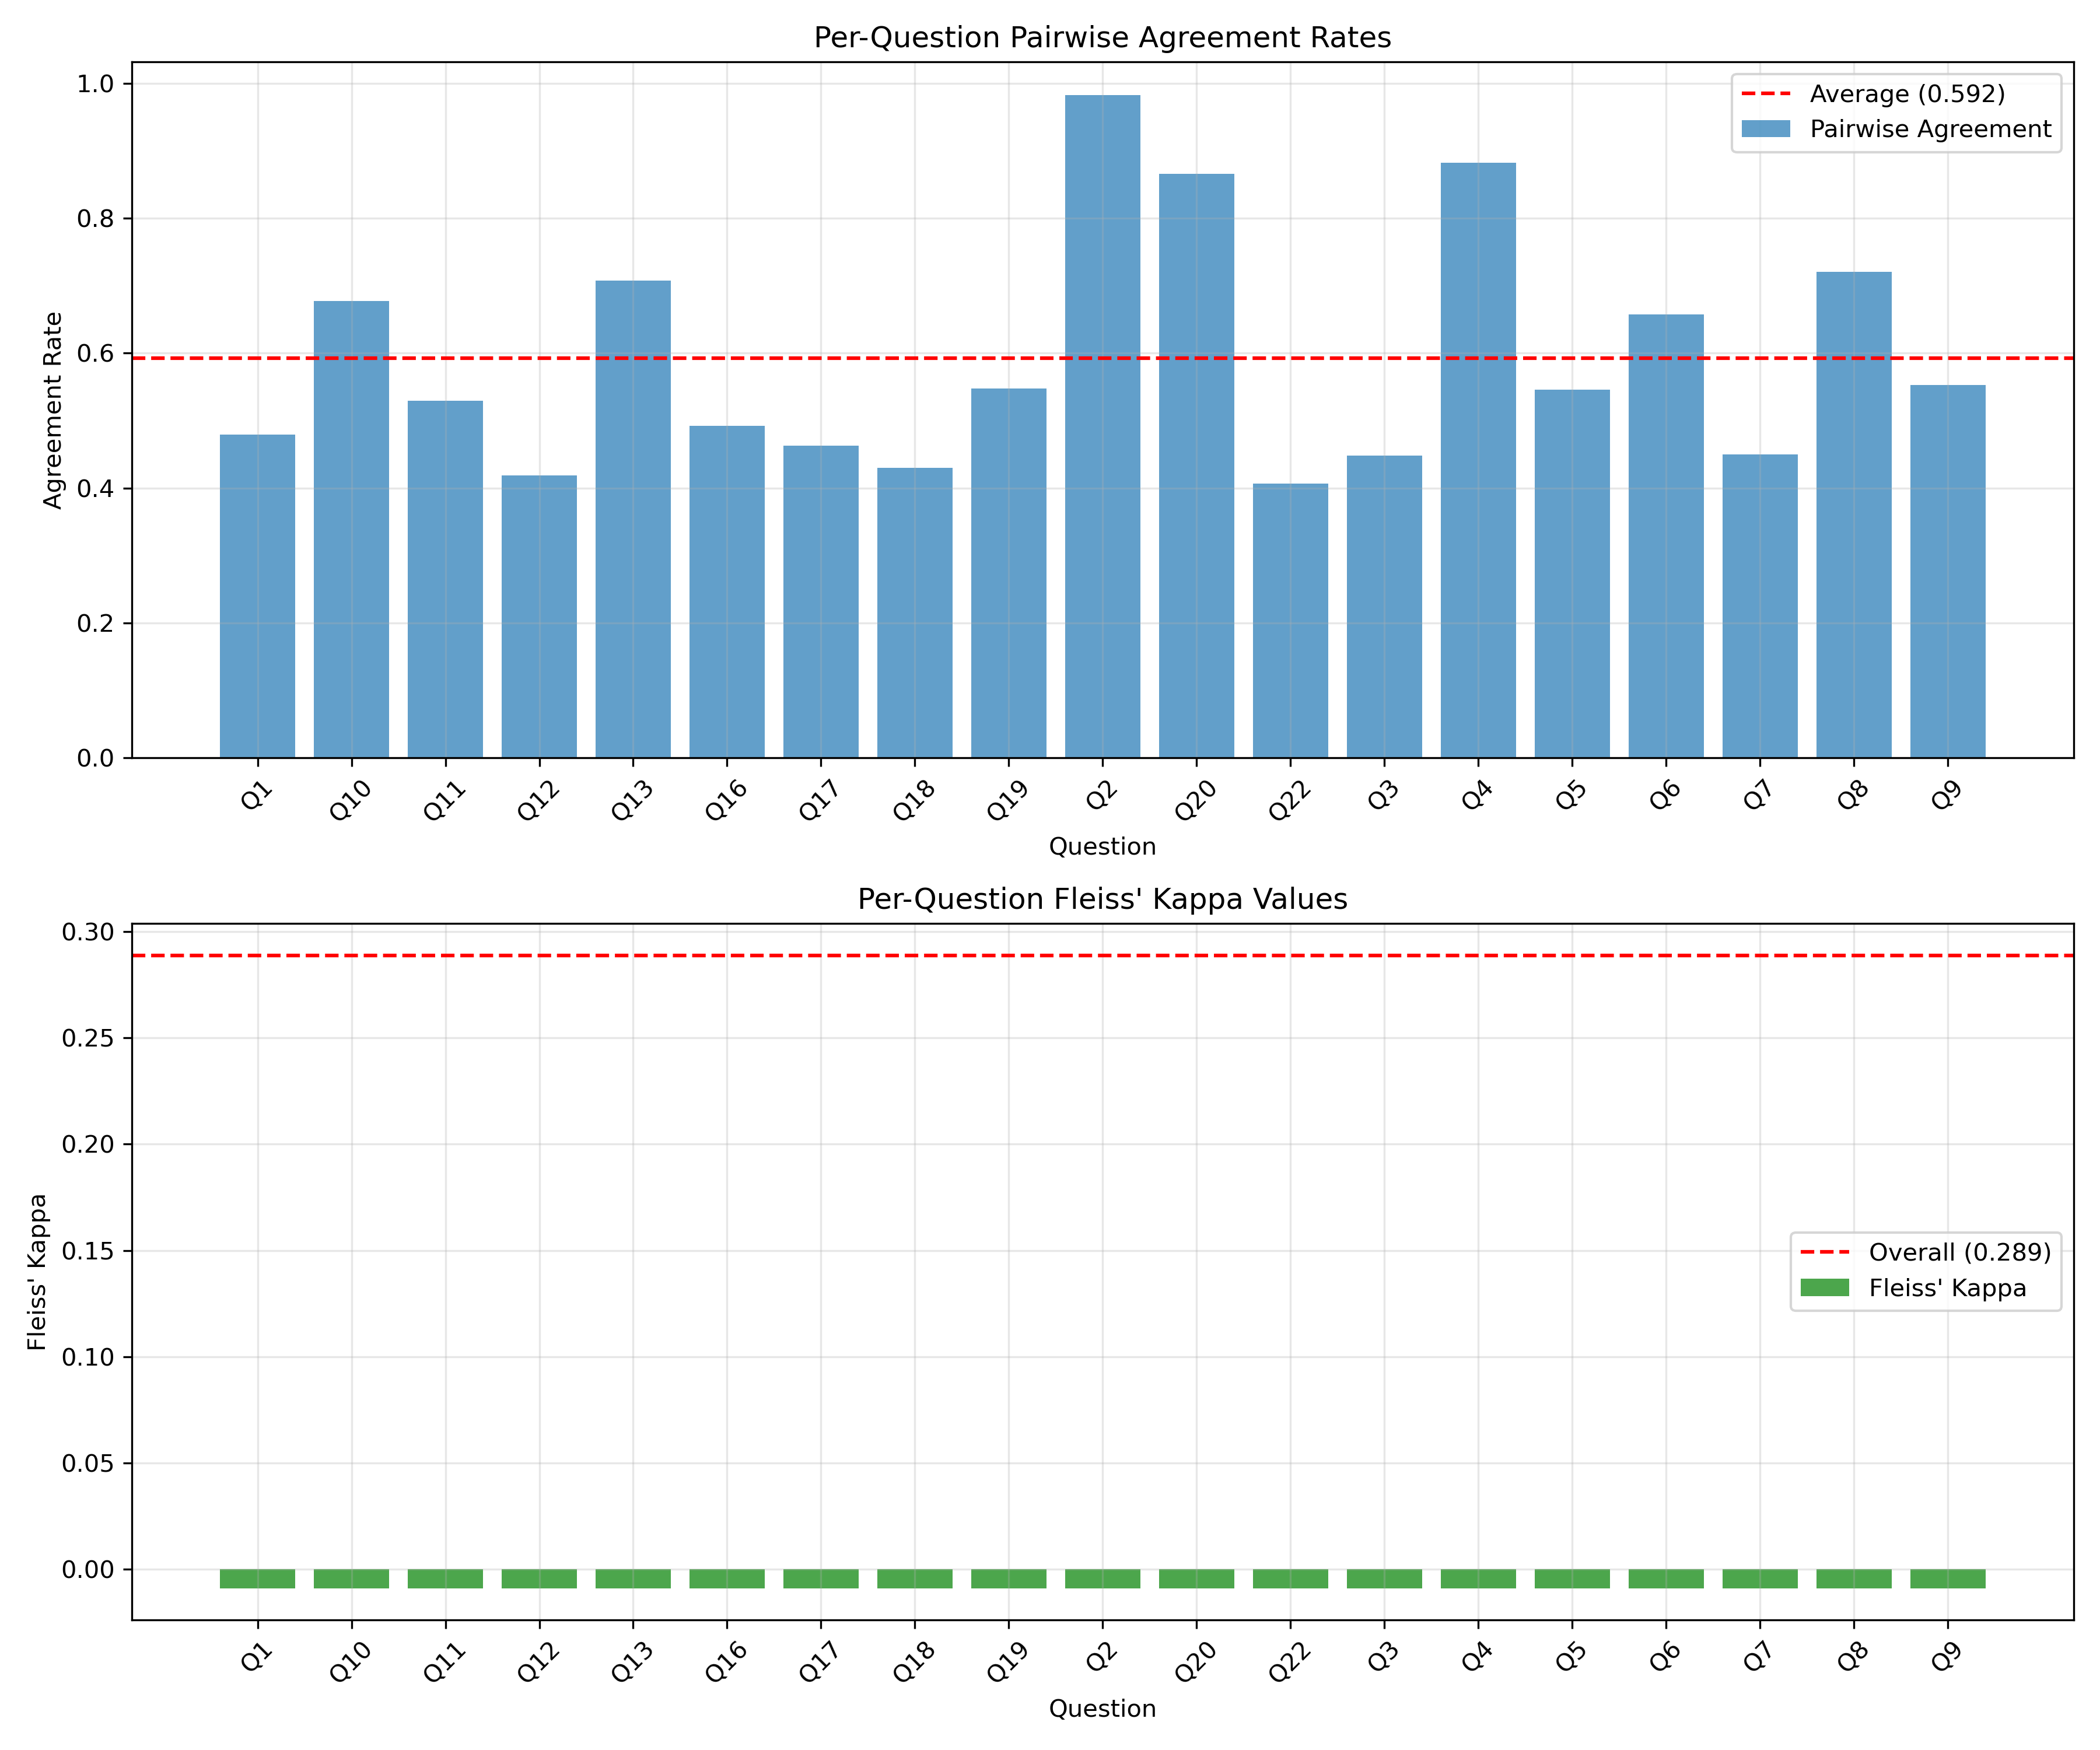

The data file committed next to this chart (first rows):
question, n_raters, majority_agreement, pairwise_agreement, fleiss_kappa, krippendorff_alpha
Q1, 114, 0.5526, 0.4788, -0.00885, 
Q10, 114, 0.807, 0.6769, -0.00885, 
Q11, 114, 0.6842, 0.5293, -0.00885, 
Q12, 114, 0.5702, 0.4189, -0.00885, 
Q13, 114, 0.8333, 0.7077, -0.00885, 
Q16, 114, 0.6053, 0.4925, -0.00885, 
Q17, 114, 0.5965, 0.4627, -0.00885, 
Q18, 114, 0.5088, 0.4301, -0.00885, 
Q19, 114, 0.7105, 0.5474, -0.00885, 
Q2, 114, 0.9912, 0.9825, -0.00885, 
Q20, 114, 0.9298, 0.866, -0.00885, 
Q22, 114, 0.5614, 0.4068, -0.00885, 
Q3, 114, 0.614, 0.4481, -0.00885, 
Q4, 114, 0.9386, 0.8819, -0.00885, 
Q5, 114, 0.7105, 0.5459, -0.00885, 
Q6, 114, 0.7982, 0.6577, -0.00885, 
Q7, 114, 0.5877, 0.4496, -0.00885, 
Q8, 114, 0.8421, 0.7205, -0.00885, 
Q9, 114, 0.7193, 0.553, -0.00885, 
